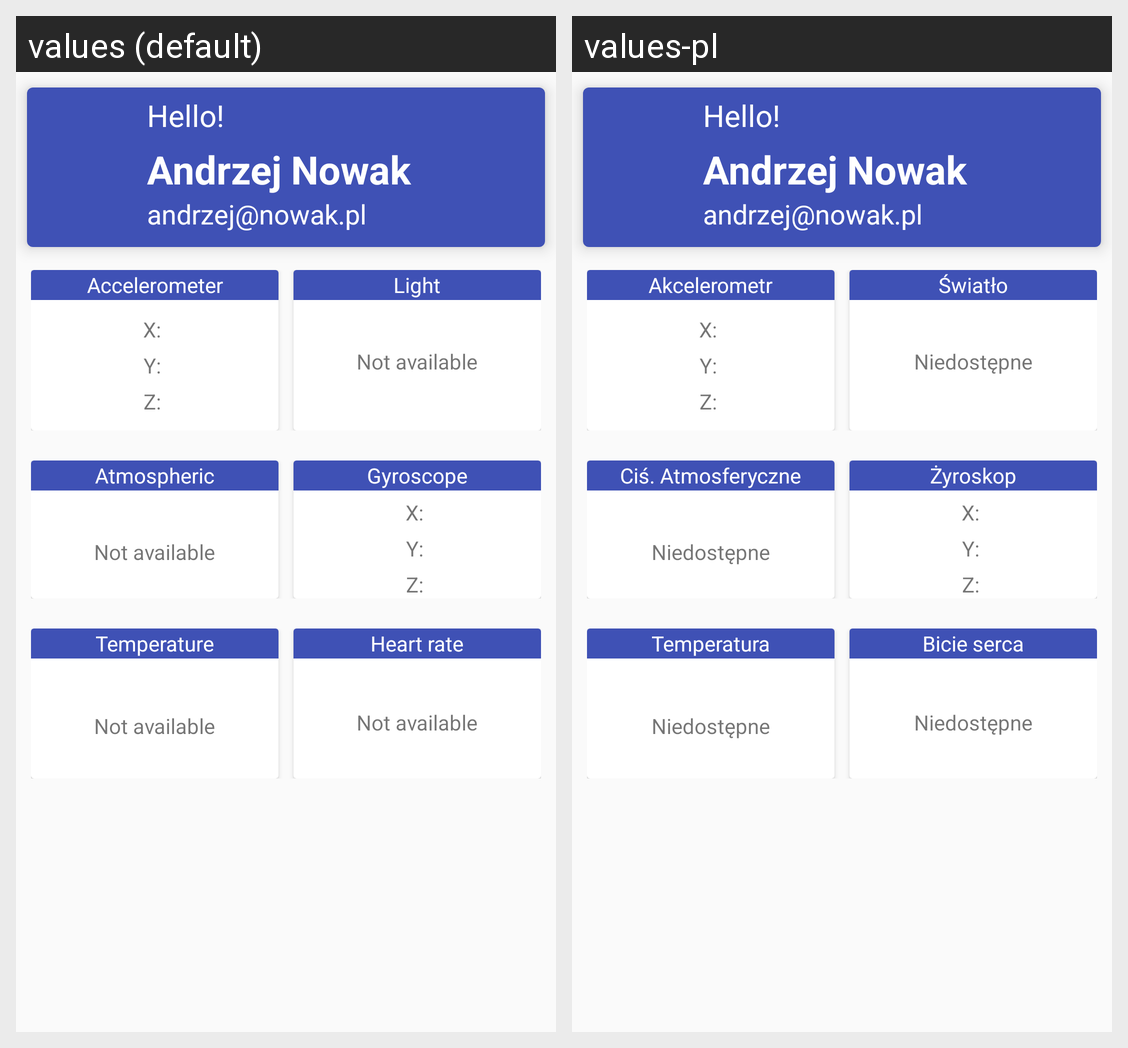

This grid shows one Android layout under two languages. Give, for every string resource on the screen, its name, the default text and each shown locale's text.
Android screen res/layout/fragment_dashboard.xml rendered under 2 locales, left to right: values (default), values-pl. Device: Nexus 5 (rendered at 1080×1920; each locale shown at half size, 540×960, under a caption strip naming it); theme AppTheme.
Strings drawn on this screen, with the default value and each locale's value (text and hints the layout hard-codes, and strings that could not be matched under every locale, appear in the picture but are not listed):

welcome
  values: Hello!
  values-pl: Hello!  [not translated; the default value is used]

accelerometer
  values: Accelerometer
  values-pl: Akcelerometr

light
  values: Light
  values-pl: Światło

not_available
  values: Not available
  values-pl: Niedostępne

atmospheric
  values: Atmospheric
  values-pl: Ciś. Atmosferyczne

gyroscope
  values: Gyroscope
  values-pl: Żyroskop

temperature
  values: Temperature
  values-pl: Temperatura

heart_rate
  values: Heart rate
  values-pl: Bicie serca
